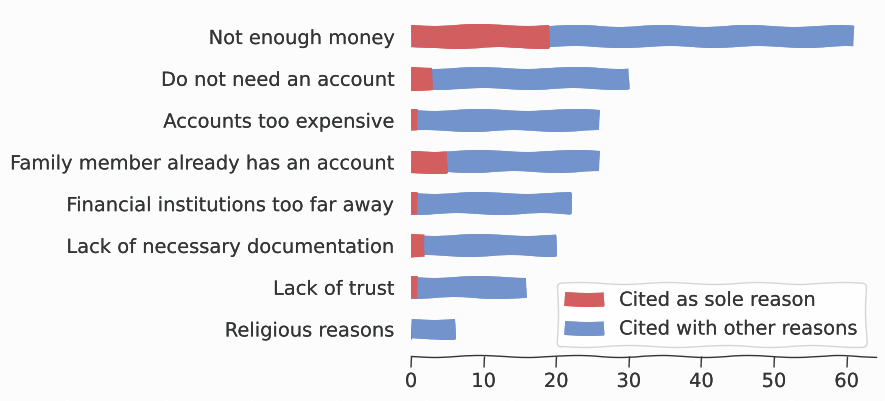

Write Python code to recreate this figure.
import numpy as np
import matplotlib.pyplot as plt
import matplotlib as mpl
from matplotlib import patheffects


plt.xkcd()

# Removes remaining white lines after xkcdifying the plot.
# Changing the background didn't fix it.
mpl.rcParams['path.effects'] = [patheffects.withStroke(linewidth=0)]

labels = ('Not enough money',
          'Do not need an account',
          'Accounts too expensive',
          'Family member already has an account',
          'Financial institutions too far away',
          'Lack of necessary documentation',
          'Lack of trust',
          'Religious reasons')
other_reasons = (61, 30, 26, 26, 22, 20, 16, 6)
sole_reason = (19, 3, 1, 5, 1, 2, 1, 0)
y_pos = np.arange(len(labels))

mycol = '#343535'
background_col = '#fcfcfc'

plt.rcParams["font.family"] = "Concourse T4"
plt.rcParams["axes.linewidth"] = 1
plt.rcParams["axes.edgecolor"] = mycol
plt.rcParams["text.color"] = mycol
plt.rcParams["xtick.color"] = mycol
plt.rcParams["ytick.color"] = mycol
plt.rcParams["ytick.minor.width"] = 0
plt.rcParams['figure.facecolor'] = background_col


fig, ax = plt.subplots(figsize=(6, 4.5))
fig.set_facecolor(background_col)
ax.set_facecolor(background_col)

# [redacted]
other_col = '#7293CB'
sole_col = '#D35E60'

p1 = ax.barh(y_pos, other_reasons, align='center', color=other_col, height=0.5)
p2 = ax.barh(y_pos, sole_reason, align='center', color=sole_col, height=0.54)
ax.set_yticks(y_pos)
ax.set_yticklabels(labels)
ax.invert_yaxis()

ax.xaxis.set_tick_params(width=1)
ax.yaxis.set_ticks_position('none') 

ax.spines['right'].set_color('none')
ax.spines['top'].set_color('none')
ax.spines['left'].set_color('none')

plt.legend( (p2[0], p1[0]), ('Cited as sole reason', 'Cited with other reasons') )

plt.savefig('why-unbanked.svg', format="svg", transparent=True, bbox_inches="tight")
print("done")

#print plt.style.available
#print plt.rcParams.keys()
#for x in plt.rcParams.keys():
    #print x
